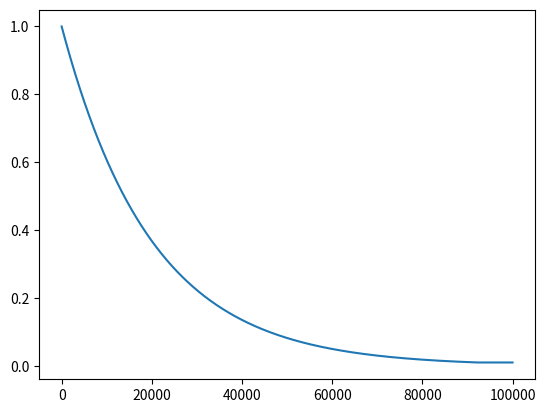

Recreate this plot in Python.
import numpy as np
import matplotlib.pyplot as plt
import seaborn as sns


eps = 1.0
eps_end = 0.01
eps_decay = 0.99995
e = []
for i in range(100_000):
    eps = max(eps_end, eps_decay*eps)
    # if eps == eps_end:
    #print(i, eps)
    e.append(eps)

plt.plot(np.arange(len(e)), e)
plt.show()
